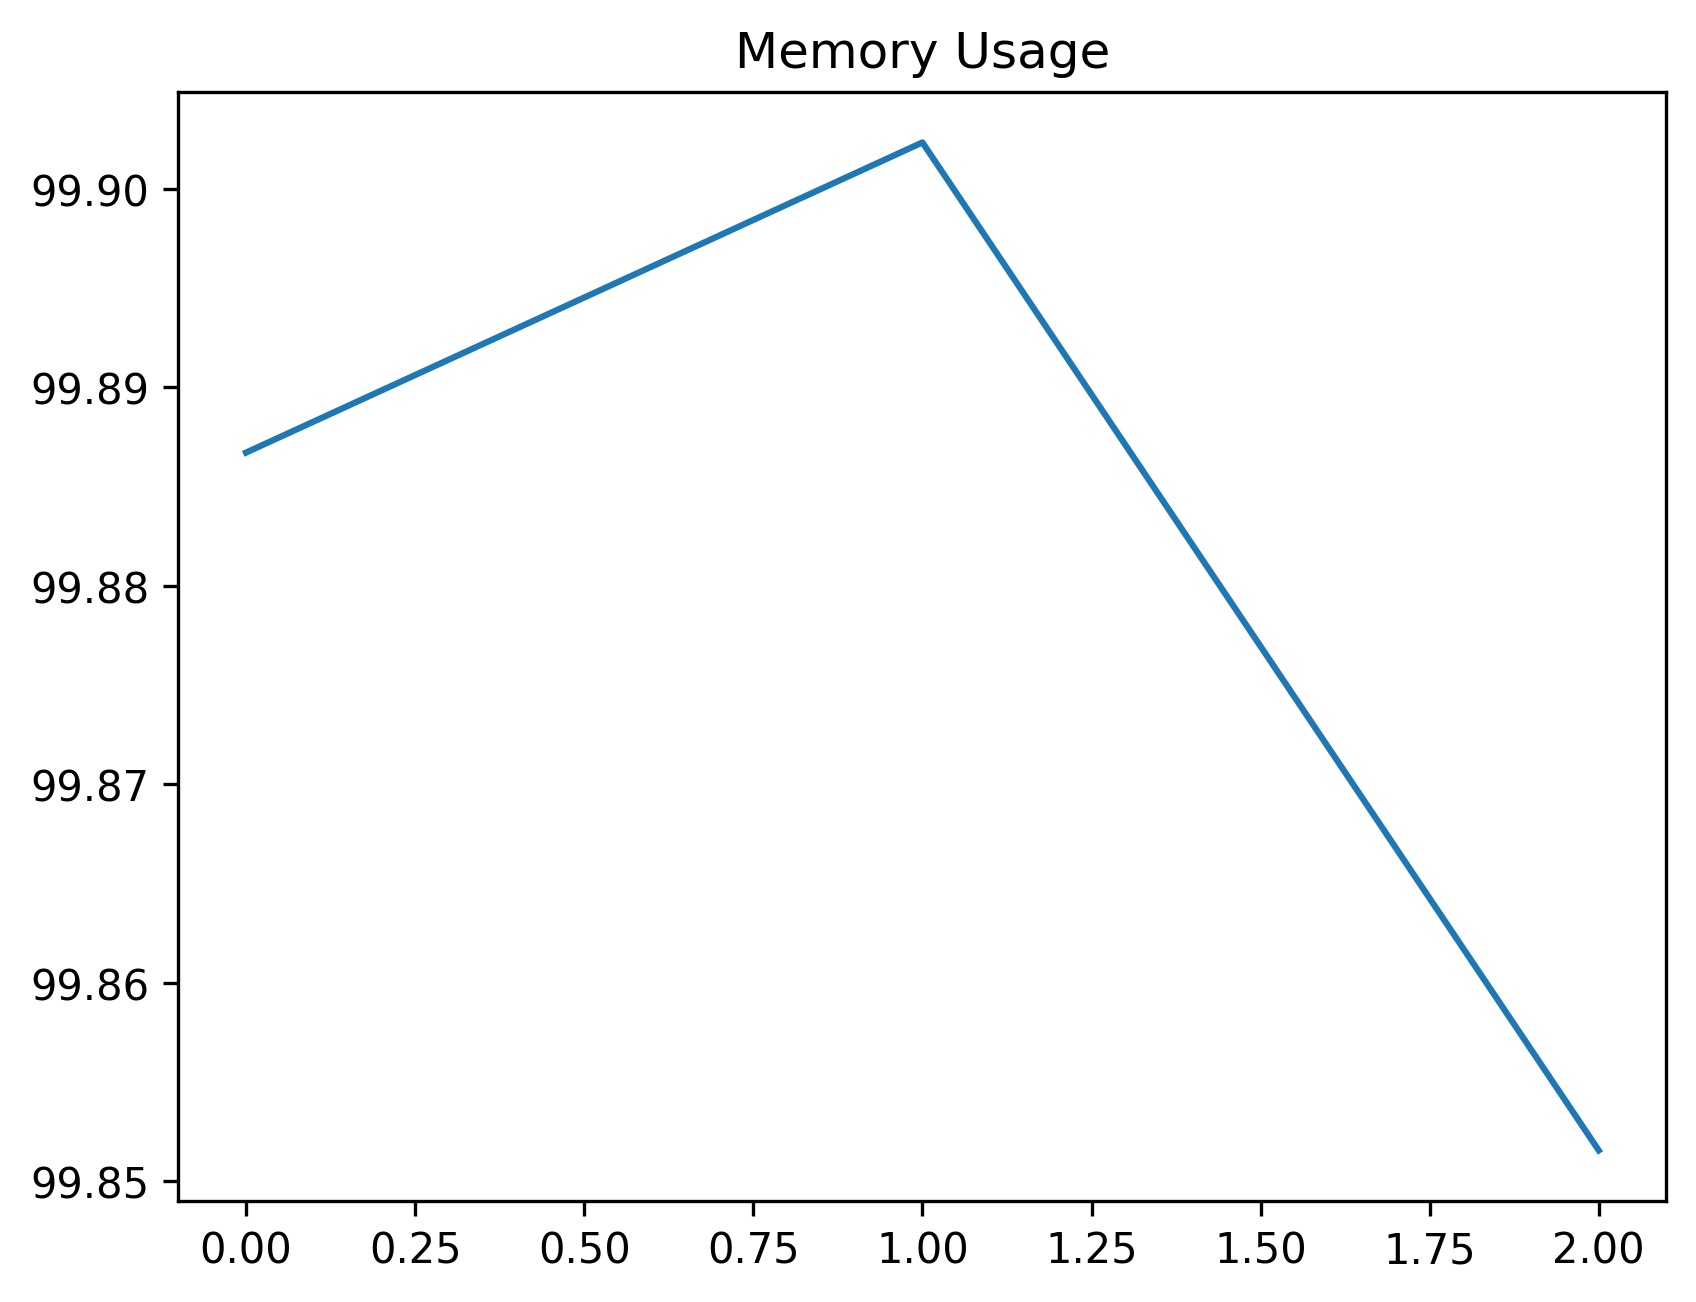

Source data for this figure (header and first rows):
date_time, name, memory
2024-02-12 14:18:02.781227, start, 99.89
2024-02-12 14:18:12.208441, open_tree_search, 99.9
2024-02-12 14:18:15.218103, just_wait, 99.85
